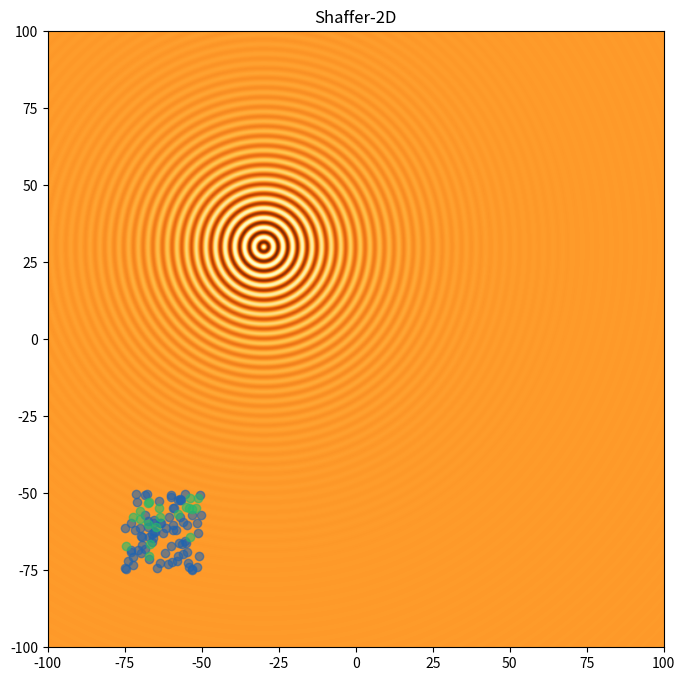

This chart was generated by the following Python code: (Note: this script raises an exception after producing the figure.)
from __future__ import annotations
import os 

import numpy as np
import matplotlib as mat
import matplotlib.pyplot as plt

import typing as t
import tqdm as bar

rng = np.random.default_rng()

def suppress_qt_warnings() -> None:
    os.environ["QT_DEVICE_PIXEL_RATIO"] = "0"
    os.environ["QT_AUTO_SCREEN_SCALE_FACTOR"] = "1"
    os.environ["QT_SCREEN_SCALE_FACTORS"] = "1"
    os.environ["QT_SCALE_FACTOR"] = "1"

def shafferF62D(x : np.ndarray, y : np.ndarray, xShift : int, yShift : int) -> np.ndarray:
    x += xShift
    y += yShift

    return 0.5 + ((np.sin(np.sqrt(x**2 + y**2)))**2 - 0.5)/((1 + 0.001 * (x**2 + y**2))**2)

def rastrigin2D(x : np.ndarray, y : np.ndarray, xShift : int, yShift : int) -> np.ndarray:
    x += xShift
    y += yShift

    return (x**2 - 10 * np.cos(2 * np.pi * x)) + (y**2 - 10 * np.cos(2 * np.pi * y)) + 20


def saveImage(prefix: str, genCount: int, title: str, 
        populationData: t.Dict, funcData : t.Dict) -> None:
    X = np.linspace(funcData['xmin'], funcData['xmax'], funcData['xiter']) 
    Y = np.linspace(funcData['ymin'], funcData['ymax'], funcData['yiter']) 

    # X_SHAFF += 30
    # Y_SHAFF -= 30

    X, Y = np.meshgrid(X, Y)
    Z = funcData['function'](X, Y) 

    # X_RAS = Y_RAS = np.linspace(-5.12, 5.12, 500)
    # X_RAS, Y_RAS = np.meshgrid(X_RAS, Y_RAS)
    # Z_RAS = (X_RAS**2 - 10 * np.cos(2 * np.pi * X_RAS)) + (Y_RAS**2 - 10 * np.cos(2 * np.pi * Y_RAS)) + 20
     

    # plt.figure(figsize= (12, 8), dpi = 80)
    fig, ax1 = plt.subplots(nrows = 1, ncols = 1, figsize=(12, 8), dpi = 80)

    # ax1.imshow(Z_RAS, interpolation='bilinear', extent = [-5.12, 5.12, -5.12, 5.12], origin = 'lower', cmap = mat.colormaps['YlOrBr'])
    # ax1.title.set_text('Rastrigin-2D Function')

    ax1.imshow(Z, interpolation='bilinear', 
            extent = [funcData['xmin'], funcData['xmax'], funcData['ymin'], funcData['ymax']], 
            origin = 'lower', 
            cmap = mat.colormaps['YlOrBr'])
    
    rejectedPopulation = populationData['rejected']
    selectedPopluation = populationData['selected']

    rejectedPlotX = [ rejectedPopulation[i][0] for i in range(0, len(rejectedPopulation)) ] 
    rejectedPlotY = [ rejectedPopulation[i][1] for i in range(0, len(rejectedPopulation)) ]

    selectedPlotX = [ selectedPopluation[i][0] for i in range(0, len(selectedPopluation)) ] 
    selectedPlotY = [ selectedPopluation[i][1] for i in range(0, len(selectedPopluation)) ]


    ax1.scatter(x = rejectedPlotX, y = rejectedPlotY, c = '#2164b0', alpha = 0.6)
    ax1.scatter(x = selectedPlotX, y = selectedPlotY, c = '#25ba6b', alpha = 0.6)
    ax1.title.set_text(title)

    fig.savefig(f'images/{prefix}/{genCount}.png')
    plt.close(fig)


def clamp(val, minval, maxval):
    return sorted((minval, val, maxval))[1]

class Organism:
    def __init__(self, chrom: np.ndarray = None) -> None:
        self.chromosome = chrom
        self.fitness : float = 0.0 
    
    
    @classmethod
    def createRandomOrg(cls, chromLen: int = 1, 
            chromMin: float = np.finfo('float32').min, 
            chromMax: float = np.finfo('float32').max) -> Organism:

        chromosome : np.ndarray = rng.uniform(size = chromLen, low = chromMin, high = chromMax) 
        return cls(chromosome) 

    def mutate(self, mRate):
        self.chromosome += rng.normal(loc = 0, scale = mRate, size = self.chromosome.shape)
    
    @staticmethod
    def getChild(parent1 : Organism, parent2 : Organism, interpolFac : float) -> Organism:
        childChrom = parent1.chromosome * interpolFac + (1 - interpolFac) * parent2.chromosome 

        return Organism(childChrom)
    
class Population:
    
    def __init__(self, 
            popSize: int = 100, 
            orgList: t.List = [],              
            fitness: t.Callable = lambda x: np.max(x) 
#            selectPer : float = 0.20, 
#            interpolFac : float = 0.5, 
#            mutationRate : float = 1.0
            ) -> None:

        self.orgList : t.List = orgList 
        self.popSize : int = popSize
        self.fitFunc : t.Callable = fitness
#        self.k : int = int(popSize * clamp(selectPer, 0.0, 1.0))
#        self.interpolFac : float = clamp(interpolFac, 0.0, 1.0)
#        self.mutRate : float = mutationRate 


#    def initFromCopy(self, cpy: Population):
#        self.orgList = cpy.orgList
#        self.popSize = cpy.popSize
#        self.fitFunc = cpy.fitFunc

    
    @classmethod
    def initFromRandomOrgs(cls,
            popSize: int = 100, 
            orgData: t.Dict = {
                'len': 2, 
                'min': np.finfo('float32').min, 
                'max': np.finfo('float32').max
                }, 
            fitness: t.Callable = lambda x: np.max(x) 
#            selectPer : float = 0.20, 
#            interpolFac : float = 0.5, 
#            mutationRate : float = 1.0

            ) -> Population:

        orgList : t.List = [
                Organism.createRandomOrg(
                    chromLen = orgData['len'], 
                    chromMin = orgData['min'],
                    chromMax = orgData['max']) 
                for _ in range(popSize)] 

        return Population(popSize = popSize, 
                orgList = orgList,
                fitness = fitness)
                #selectPer = selectPer,
                #interpolFac = interpolFac,
                #mutationRate = mutationRate)
    
    def truncationSelection(self, topCount: int) -> (t.List, t.List):
        for o in self.orgList:
            o.fitness = self.fitFunc(o.chromosome)
        
        s = sorted(self.orgList, key = lambda o : o.fitness)
        parents = s[:topCount] 

        return parents, s[(topCount+1):]

#    def crossover(self, parentsList : t.List) -> t.List:
#        numChildren = self.popSize - self.k 
#        children : t.List = []
#        high = len(parentsList) 
#        for _ in range(0, numChildren):
#            p : np.ndarray = rng.choice(a = high, size = 2) 
#
#            p1 = parentsList[p[0]]
#            p2 = parentsList[p[1]]
#
#            children.append(Organism.getChild(p1, p2, self.interpolFac))
#
#        return children

#    def mutation(self, childrenList: t.List):
#        for c in childrenList:
#            c.mutate(self.mutRate)

    def updateOrgList(self, parentsList: t.List, childrenList: t.List):
        self.orgList = parentsList + childrenList


class GeneticAlgorithm():
    
    def __init__(self, 
            population: Population = None,
            selectPer: float = 0.20, 
            interpolFac: float = 0.5, 
            mutationRate: float = 1.0
            ) -> None:


        self.population: Population = population
        self.k:  int = int(population.popSize * clamp(selectPer, 0.0, 1.0))
        self.interpolFac: float = clamp(interpolFac, 0.0, 1.0)
        self.mutRate: float = mutationRate 

    @classmethod
    def initRandomPop(cls,
            popSize: int = 100, 
            orgData: t.Dict = {
                'len': 2, 
                'min': np.finfo('float32').min, 
                'max': np.finfo('float32').max
                }, 
            fitness: t.Callable = lambda x: np.max(x), 
            selectPer : float = 0.20, 
            interpolFac : float = 0.5, 
            mutationRate : float = 1.0

            ) -> GeneticAlgorithm:

        p = Population.initFromRandomOrgs(popSize, orgData, fitness)  

        return cls(p,
                selectPer = selectPer,
                interpolFac = interpolFac,
                mutationRate = mutationRate)

    def selection(self) -> (t.List, t.List):
        # Using truncation selection 
        return self.population.truncationSelection(self.k) 

    def crossover(self, parentsList : t.List) -> t.List:
        numChildren = self.population.popSize - self.k 
        children : t.List = []
        high = len(parentsList) 
        for _ in range(0, numChildren):
            p : np.ndarray = rng.choice(a = high, size = 2) 

            p1 = parentsList[p[0]]
            p2 = parentsList[p[1]]

            children.append(Organism.getChild(p1, p2, self.interpolFac))

        return children

    def mutation(self, childrenList: t.List):
        for c in childrenList:
            c.mutate(self.mutRate)

    def updateOrgList(self, parentsList: t.List, childrenList: t.List):
        self.population.updateOrgList(parentsList, childrenList)




class DifferentialEvolution(Population):
    pass

def GA():

    ga = GeneticAlgorithm.initRandomPop(
            popSize = 100, 
            orgData = {'len': 2, 'min': -75.0, 'max': -50.0},
            fitness = lambda c : shafferF62D(c[0], c[1], 30, -30),
            selectPer = 0.20,
            interpolFac = 0.5,
            mutationRate = 2.0
            )

    funcData = {
            'xmin': -100,
            'xmax': +100,
            'xiter': 500,
            'ymin': -100,
            'ymax': +100,
            'yiter': 500,
            'function': lambda x, y : shafferF62D(x, y, 30, -30)
            }


    for g in bar.tqdm(range(0, 100)):
        
        parents, rejected = ga.selection()
        children = ga.crossover(parents)
        ga.mutation(children)
        ga.updateOrgList(parents, children)
        
        selectedChrom = [p.chromosome for p in parents]
        rejectedChrom = [r.chromosome for r in rejected]

        saveImage('fifth', g, 'Shaffer-2D',
                {'selected': selectedChrom, 'rejected': rejectedChrom}, funcData)

if __name__ == '__main__':
    suppress_qt_warnings()
    GA()
